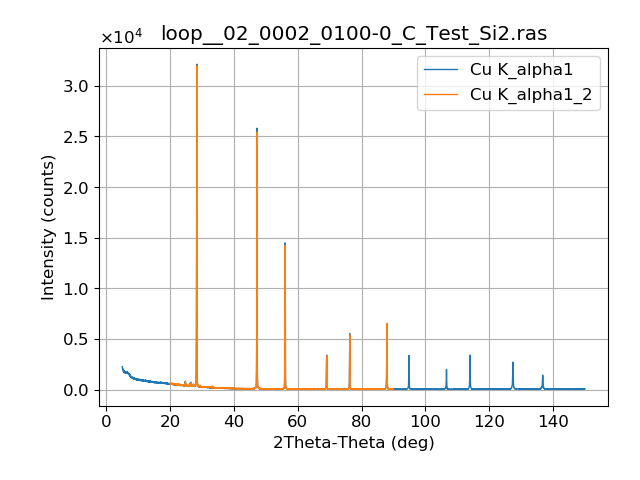

Values plotted in this chart, from the file beside it:
#title, loop__02_0002_0100-0_C_Test_Si2.ras
#dimension, x, y
#x, 2Theta-Theta, deg
#y, Intensity, counts
#legend, Cu K_alpha1, Cu K_alpha1_2
##acq_date, 12/07/18 01:14:55
5, 2275, 20, 640
5.02, 2219, 20.02, 567
5.04, 2175, 20.04, 567
5.06, 2168, 20.06, 585
5.08, 2071, 20.08, 586
5.1, 2076, 20.1, 600
5.12, 2067, 20.12, 591
5.14, 2019, 20.14, 580
5.16, 2020, 20.16, 617
5.18, 2016, 20.18, 591
5.2, 2011, 20.2, 569
5.22, 1964, 20.22, 579
5.24, 1963, 20.24, 598
5.26, 1980, 20.26, 541
5.28, 1976, 20.28, 570
5.3, 1921, 20.3, 560
5.32, 1887, 20.32, 566
5.34, 1767, 20.34, 554
5.36, 1820, 20.36, 568
5.38, 1858, 20.38, 589
5.4, 1881, 20.4, 574
5.42, 1845, 20.42, 574
5.44, 1782, 20.44, 545
5.46, 1835, 20.46, 549
5.48, 1839, 20.48, 613
5.5, 1767, 20.5, 590
5.52, 1823, 20.52, 607
5.54, 1670, 20.54, 622
5.56, 1690, 20.56, 571
5.58, 1761, 20.58, 552
5.6, 1808, 20.6, 584
5.62, 1741, 20.62, 603
5.64, 1746, 20.64, 555
5.66, 1766, 20.66, 575
5.68, 1759, 20.68, 598
5.7, 1746, 20.7, 568
5.72, 1702, 20.72, 538
5.74, 1704, 20.74, 568
5.76, 1775, 20.76, 560
5.78, 1748, 20.78, 558
5.8, 1710, 20.8, 538
5.82, 1659, 20.82, 578
5.84, 1685, 20.84, 557
5.86, 1747, 20.86, 515
5.88, 1646, 20.88, 563
5.9, 1640, 20.9, 548
5.92, 1707, 20.92, 557
5.94, 1685, 20.94, 556
5.96, 1728, 20.96, 549
5.98, 1670, 20.98, 493
6, 1712, 21, 617
6.02, 1714, 21.02, 550
6.04, 1685, 21.04, 552
6.06, 1708, 21.06, 585
6.08, 1698, 21.08, 550
... 7,196 more rows
